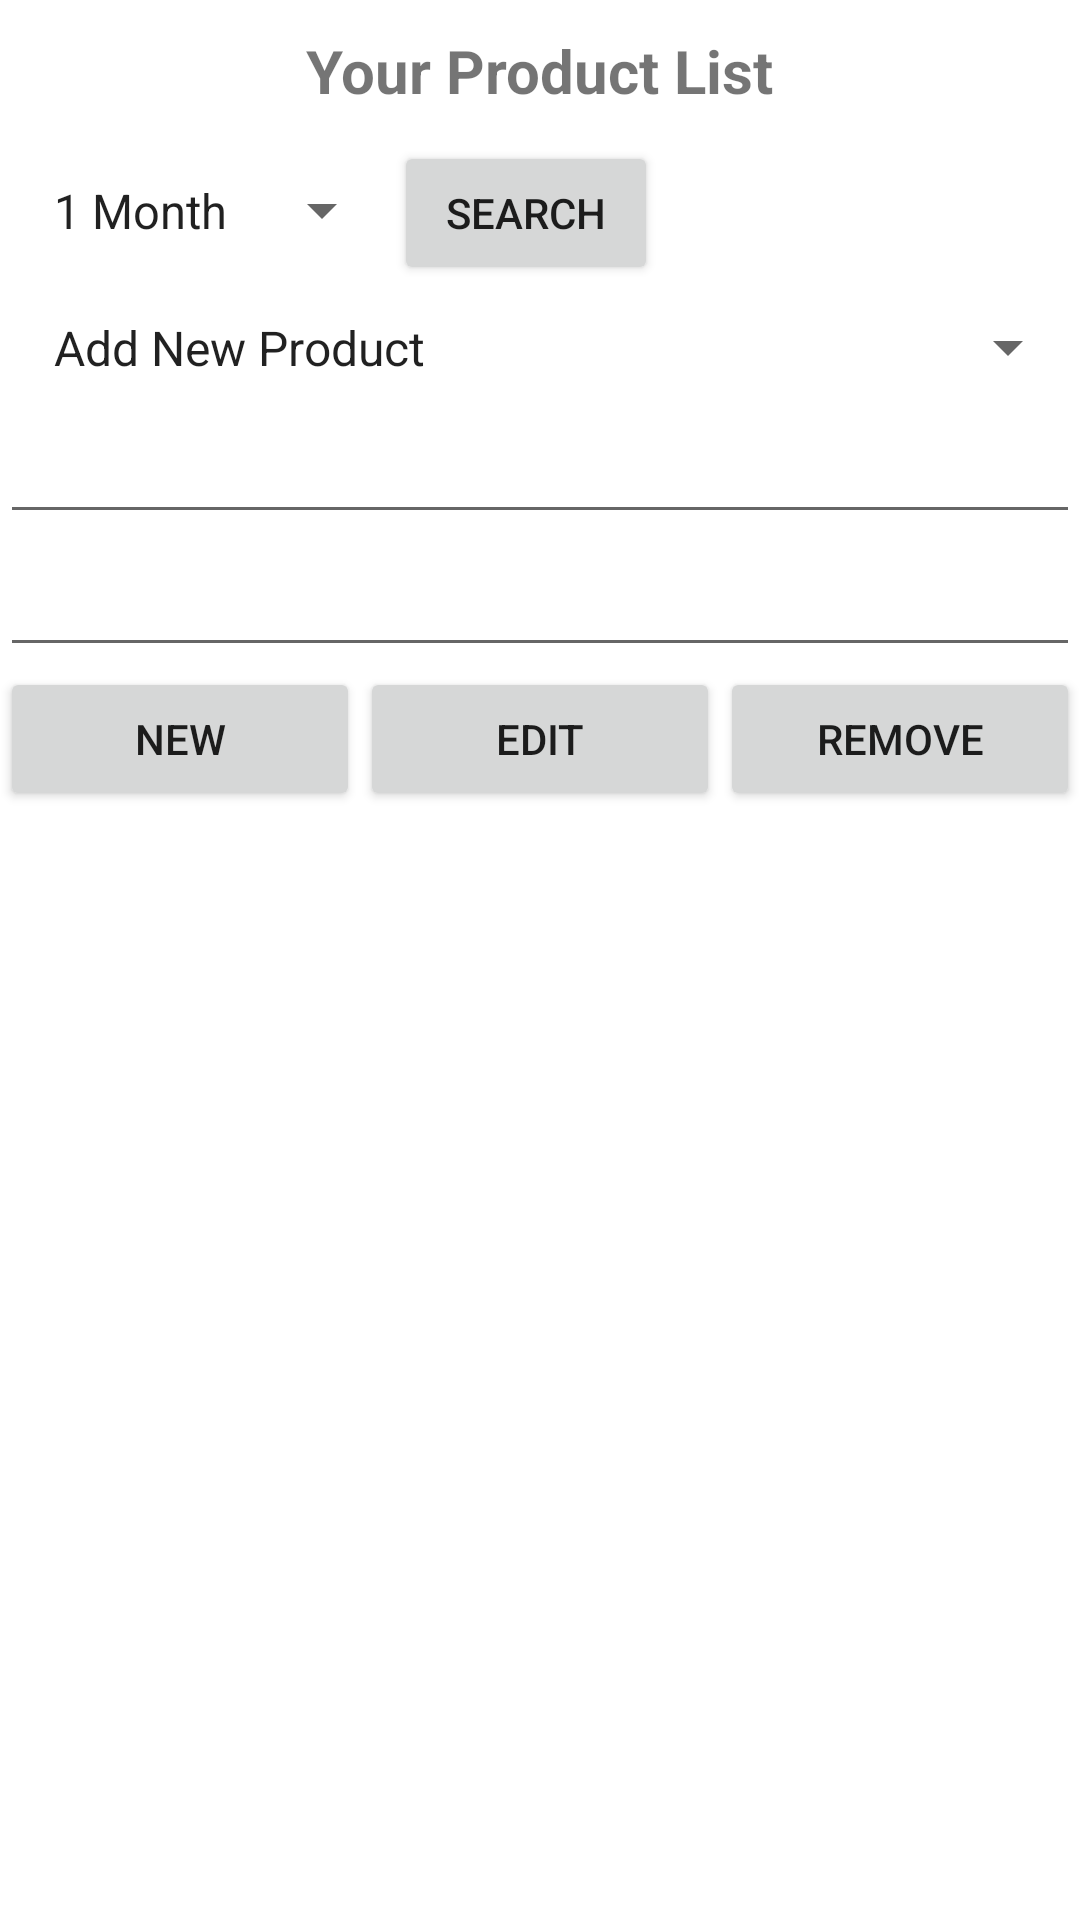

Reconstruct the res/layout file that produces this screen, plus the resources it refers to.
<!-- AndroidManifest.xml: application theme Theme.SA_Assignment -->
<!-- res/layout/activity_item_list.xml -->
<?xml version="1.0" encoding="utf-8"?>
<LinearLayout xmlns:android="http://schemas.android.com/apk/res/android"
    xmlns:app="http://schemas.android.com/apk/res-auto"
    xmlns:tools="http://schemas.android.com/tools"
    android:layout_width="wrap_content"
    android:layout_height="match_parent"
    android:orientation="vertical"
    tools:context=".ItemListActivity">

    <TextView
        android:id="@+id/appTitle"
        android:layout_width="wrap_content"
        android:layout_height="wrap_content"
        android:layout_gravity="center"
        android:padding="10dp"
        android:text="@string/product_list"
        android:textSize="20sp"
        android:textStyle="bold" />

    <LinearLayout
        android:layout_width="match_parent"
        android:layout_height="wrap_content"
        android:orientation="horizontal">

        <Spinner
            android:id="@+id/spinnerFilter"
            android:layout_width="wrap_content"
            android:layout_height="wrap_content"
            android:entries="@array/spnFilter"
            android:padding="10dp" />

        <Button
            android:id="@+id/buttonSearch"
            android:layout_width="wrap_content"
            android:layout_height="wrap_content"
            android:text="@string/search" />
    </LinearLayout>

    <Spinner
        android:id="@+id/spnOption"
        android:layout_width="match_parent"
        android:layout_height="wrap_content"
        android:entries="@array/spnOpt"
        android:padding="10dp" />

    <EditText
        android:id="@+id/editTextDate"
        android:layout_width="match_parent"
        android:layout_height="wrap_content"
        android:ems="10"
        android:inputType="textPersonName" />

    <EditText
        android:id="@+id/editTextName"
        android:layout_width="match_parent"
        android:layout_height="wrap_content"
        android:ems="10"
        android:inputType="textPersonName"
        android:padding="10dp" />

    <LinearLayout
        android:layout_width="match_parent"
        android:layout_height="wrap_content"
        android:orientation="horizontal">

        <Button
            android:id="@+id/addBtn"
            android:layout_width="wrap_content"
            android:layout_height="wrap_content"
            android:layout_weight="1"
            android:text="@string/add" />

        <Button
            android:id="@+id/modifyBtn"
            android:layout_width="wrap_content"
            android:layout_height="wrap_content"
            android:layout_weight="1"
            android:text="@string/edit" />

        <Button
            android:id="@+id/removeBtn"
            android:layout_width="wrap_content"
            android:layout_height="wrap_content"
            android:layout_weight="1"
            android:text="@string/remove" />
    </LinearLayout>

    <ListView
        android:id="@+id/itemList"
        android:layout_width="wrap_content"
        android:layout_height="wrap_content"
        android:background="@drawable/border"
        android:choiceMode="multipleChoice">

    </ListView>

</LinearLayout>
<!-- resources referenced by this layout -->
<resources>
  <string-array name="spnFilter">
          <item>1 Month</item>
          <item>3 Months</item>
          <item>6 Months</item>
      </string-array>
  <string-array name="spnOpt">
          <item>Add New Product</item>
          <item>Modify</item>
          <item>Remove</item>
      </string-array>
  <!-- drawable border (drawable) -->
  <?xml version="1.0" encoding="utf-8"?>
  <shape xmlns:android="http://schemas.android.com/apk/res/android"
      android:shape="rectangle">
      <stroke
          android:color="@color/black"
          android:width="2dp">
      </stroke>
  
  </shape>
  <string name="add">NEW</string>
  <string name="edit">EDIT</string>
  <string name="product_list">Your Product List</string>
  <string name="remove">REMOVE</string>
  <string name="search">Search</string>
  <style name="Theme.SA_Assignment" parent="Theme.MaterialComponents.DayNight.DarkActionBar">
          
          <item name="colorPrimary">@color/purple_500</item>
          <item name="colorPrimaryVariant">@color/purple_700</item>
          <item name="colorOnPrimary">@color/white</item>
          
          <item name="colorSecondary">@color/teal_200</item>
          <item name="colorSecondaryVariant">@color/teal_700</item>
          <item name="colorOnSecondary">@color/black</item>
          
          <item name="android:statusBarColor" tools:targetApi="l">?attr/colorPrimaryVariant</item>
          
      </style>
  <!-- not gathered from this repository: default colours our renderer supplied (Android Studio template values) -->
  <color name="purple_500">#FF6200EE</color>
  <color name="purple_700">#FF3700B3</color>
  <color name="teal_200">#FF03DAC5</color>
  <color name="teal_700">#FF018786</color>
  <color name="black">#FF000000</color>
  <color name="white">#FFFFFFFF</color>
</resources>
